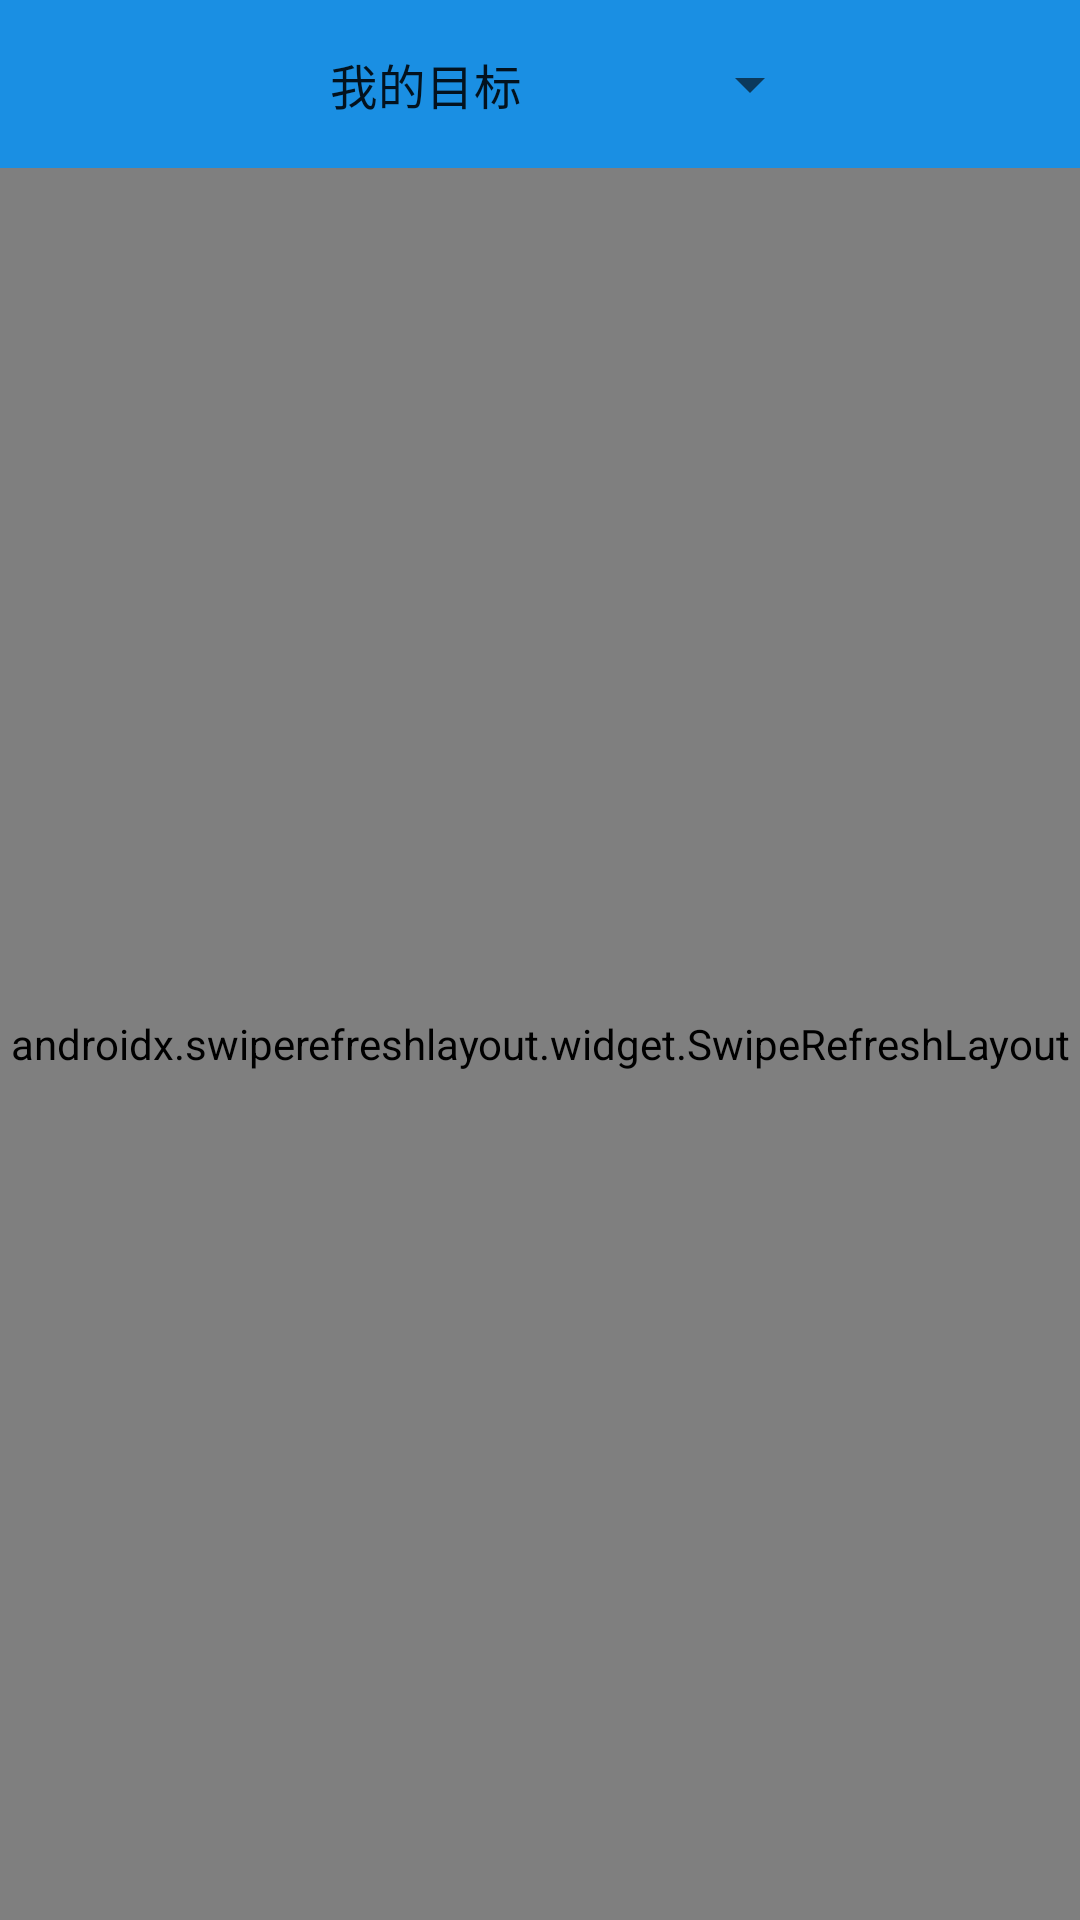

Reconstruct the res/layout file that produces this screen, plus the resources it refers to.
<!-- AndroidManifest.xml: application theme AppTheme -->
<!-- res/layout/fragment_plan_page.xml -->
<?xml version="1.0" encoding="utf-8"?>
<LinearLayout xmlns:android="http://schemas.android.com/apk/res/android"
    android:orientation="vertical"
    android:layout_width="match_parent"
    xmlns:tools="http://schemas.android.com/tools"
    android:layout_height="match_parent">
    <com.google.android.material.appbar.AppBarLayout
        android:layout_width="match_parent"
        android:layout_height="wrap_content">
        <Toolbar
            android:background="#1A8FE3"
            android:title="Hello"
            android:layout_width="match_parent"
            android:layout_height="wrap_content">
           <LinearLayout
               android:gravity="center"
               android:weightSum="1"
               android:orientation="horizontal"
               android:layout_width="match_parent"
               android:layout_height="wrap_content">
               <Spinner
                   android:id="@+id/plan_page_spinner"
                   android:gravity="center"
                   android:layout_weight="0.5"
                   android:entries="@array/spi_list"
                   android:layout_width="0dp"
                   android:layout_height="match_parent">
               </Spinner>
           </LinearLayout>
        </Toolbar>
    </com.google.android.material.appbar.AppBarLayout>
<androidx.swiperefreshlayout.widget.SwipeRefreshLayout
    android:layout_width="match_parent"
    android:id="@+id/planpage_refreshView"
    android:layout_height="match_parent">
    <FrameLayout
        android:layout_width="match_parent"
        android:layout_height="match_parent">
        <androidx.recyclerview.widget.RecyclerView
            tools:itemCount="5"
            tools:listitem="@layout/plan_page_targetitem"
            android:id="@+id/planpage_targets"
            android:layout_width="match_parent"
            android:layout_height="match_parent">
        </androidx.recyclerview.widget.RecyclerView>
        <androidx.recyclerview.widget.RecyclerView
            tools:itemCount="5"
            tools:listitem="@layout/plan_page_super_targetitem"
            android:id="@+id/planpage_supervision"
            android:layout_width="match_parent"
            android:layout_height="match_parent">
        </androidx.recyclerview.widget.RecyclerView>
    </FrameLayout>
</androidx.swiperefreshlayout.widget.SwipeRefreshLayout>
</LinearLayout>
<!-- res/layout/plan_page_targetitem.xml (included above) -->
<?xml version="1.0" encoding="utf-8"?>
<androidx.cardview.widget.CardView
    android:id="@+id/targetitem_bg"
    android:layout_marginTop="4dp"
    app:cardBackgroundColor="#F7F7FF"
    android:layout_width="match_parent"
    android:layout_height="268dp"
    xmlns:android="http://schemas.android.com/apk/res/android"
    xmlns:app="http://schemas.android.com/apk/res-auto">
    <RelativeLayout
        android:layout_width="match_parent"
        android:layout_height="wrap_content">
        <cn.jiguang.imui.view.CircleImageView
            android:layout_margin="8dp"
            android:src="@drawable/aurora_headicon_default"
            android:layout_width="34dp"
            android:layout_height="34dp"
            android:id="@+id/plan_target_item_head"/>
        <TextView
            android:layout_alignBottom="@id/plan_target_item_head"
            android:layout_alignTop="@id/plan_target_item_head"
            android:paddingTop="4dp"
            android:layout_width="wrap_content"
            android:layout_height="wrap_content"
            android:text="监督人："
            android:layout_toRightOf="@id/plan_target_item_head"
            android:id="@+id/text"
            android:textSize="18sp"/>
        <TextView
            android:layout_alignParentRight="true"
            android:layout_marginRight="8dp"
            android:layout_alignTop="@id/plan_target_item_head"
            android:layout_toRightOf="@id/text"
            android:id="@+id/supervisor"
            android:padding="4dp"
            android:layout_alignBottom="@id/text"
            android:layout_width="120dp"
            android:layout_height="wrap_content"
            android:text=""
            android:singleLine="true"
            android:ellipsize="marquee"
            android:gravity="center|left"
            android:textColor="#000"
            android:textSize="16sp"
            />
        <TextView
            android:id="@+id/starttime"
            android:padding="4dp"
            android:layout_centerHorizontal="true"
            android:layout_below="@id/plan_target_item_head"
            android:layout_width="wrap_content"
            android:layout_height="wrap_content"
            android:text="00:00:00:00"
            android:gravity="center|right"
            android:textColor="#000"
            android:textSize="14sp"
            />
        <TextView
            android:layout_marginTop="8dp"
            android:paddingLeft="18dp"
            android:id="@+id/target_Content"
            android:layout_width="match_parent"
            android:layout_height="wrap_content"
            android:text="本目标"
            android:gravity="top|left"
            android:textColor="#000"
            android:textSize="16sp"
            android:layout_toLeftOf="@id/targetimg"
            android:layout_below="@+id/starttime"
            android:layout_above="@+id/endtime"
            />
        <ImageView
            android:visibility="gone"
            android:scaleType="centerInside"
            android:id="@+id/targetimg"
            android:layout_alignParentRight="true"
            android:layout_above="@+id/endtime"
            android:layout_width="100dp"
            android:layout_height="100dp" />
        <TextView
            android:id="@+id/endtime"
            android:padding="4dp"
            android:layout_width="match_parent"
            android:layout_height="wrap_content"
            android:text="00:00:00:00"
            android:gravity="center"
            android:textColor="#000"
            android:textSize="14sp"
            android:layout_above="@id/submitBtn"
            />
        <Button
            android:elevation="2dp"
            android:background="#fff"
            style="@style/Widget.AppCompat.Button.Borderless"
            android:text="提交"
            android:id="@+id/submitBtn"
            android:layout_alignParentBottom="true"
            android:layout_width="match_parent"
            android:layout_height="wrap_content" />
    </RelativeLayout>
</androidx.cardview.widget.CardView>
<!-- res/layout/plan_page_super_targetitem.xml (included above) -->
<?xml version="1.0" encoding="utf-8"?>
<RelativeLayout xmlns:android="http://schemas.android.com/apk/res/android"
    android:layout_width="match_parent"
    android:layout_height="240dp"
    android:background="#F7F7FF"
    android:id="@+id/parentcontent">
<cn.jiguang.imui.view.CircleImageView
    android:id="@+id/head"
    android:layout_width="34dp"
    android:layout_height="34dp"
    android:layout_margin="8dp"/>
    <TextView
        android:ellipsize="end"
        android:layout_toRightOf="@id/head"
        android:id="@+id/name"
        android:textSize="18sp"
        android:text="用户名"
        android:layout_alignBottom="@id/head"
        android:layout_width="180dp"
        android:layout_height="wrap_content" />
    <TextView
        android:id="@+id/statedisplay"
        android:text="待\n审\n核"
        android:ems="1"
        android:gravity="center"
        android:textSize="16sp"
        android:layout_alignRight="@id/head"
        android:layout_alignLeft="@id/head"
        android:layout_width="wrap_content"
        android:layout_height="match_parent"
        android:layout_toLeftOf="@id/targetcontent"
        android:layout_above="@id/bottoml"
        android:layout_below="@id/head"
        />
    <TextView
        android:textSize="16sp"
        android:text="这是监督目标内容"
        android:layout_below="@id/head"
        android:layout_toRightOf="@id/head"
        android:layout_above="@id/bottoml"
        android:layout_marginRight="8dp"
        android:layout_marginTop="8dp"
        android:padding="8dp"
        android:layout_width="match_parent"
        android:layout_height="match_parent"
        android:id="@+id/targetcontent"/>
    <FrameLayout
        android:id="@+id/bottoml"
        android:layout_width="match_parent"
        android:layout_height="wrap_content"
        android:layout_alignParentBottom="true">
        <Button
            android:elevation="2dp"
            android:background="#fff"
            style="@style/Widget.AppCompat.Button.Borderless"
            android:layout_marginTop="2dp"
            android:id="@+id/checkbtn"
            android:text="点击审核"
            android:layout_width="match_parent"
            android:layout_height="wrap_content" />
        <LinearLayout
            android:orientation="horizontal"
            android:weightSum="2"
            android:layout_width="match_parent"
            android:layout_height="match_parent">
            <Button
                android:id="@+id/denine"
                android:text="a"
                android:layout_width="0dp"
                android:layout_height="match_parent"
                android:layout_weight="1"/>
            <Button
                android:id="@+id/pass"
                android:text="b"
                android:layout_width="0dp"
                android:layout_height="match_parent"
                android:layout_weight="1"/>
        </LinearLayout>
    </FrameLayout>

</RelativeLayout>
<!-- resources referenced by this layout -->
<resources>
  <string-array name="spi_list">
          <item>我的目标</item>
          <item>监督目标</item>
      </string-array>
  <style name="AppTheme" parent="Theme.AppCompat.Light.DarkActionBar">
          
          <item name="colorPrimary">#E53D00</item>
          <item name="colorPrimaryDark">#272838</item>
          <item name="colorAccent">#EB9486</item>
          <item name="windowNoTitle">true</item>
      </style>
</resources>
